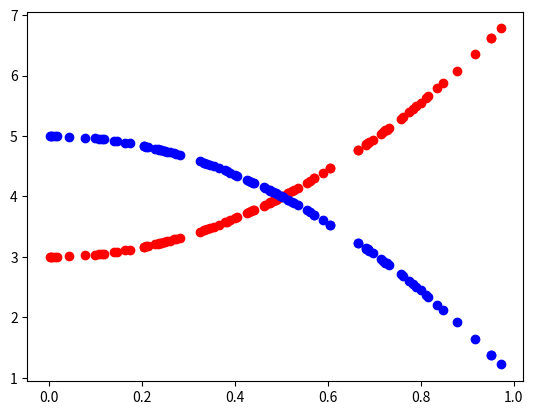

Reproduce this figure in Python.
import matplotlib.pyplot as plt
import numpy as np
import random
gen_dist=[]
imp_dist=[]
x=[]
res=[]
for i in range(100):
    x.append(random.random())
    
for i in x:
    gen_dist.append(3+4*i*i)
    imp_dist.append(5-4*i*i)
    print("x= ",i, "genuine = ",3+4*i*i, " imposter= ",5-4*i*i)
plt.plot(x,gen_dist,'ro')
plt.plot(x,imp_dist,'bo')





def something():
    tp=[]
    tn=[]
    fp=[]
    fn=[]
    
    for i in range(10):
        predicted=[]
        temp=[]
        for j in x:

            if j<i:
                predicted=1
            else:
                predicted=0
        

        

# plt.show()